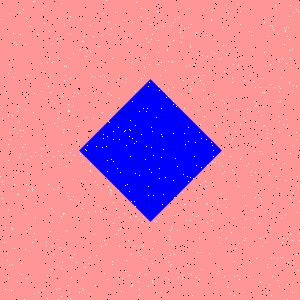

Source data for this figure (header and first rows):
Type, X, Y
Salt, 102, 13
Salt, 154, 221
Salt, 224, 71
Salt, 129, 136
Salt, 12, 115
Salt, 122, 27
Salt, 2, 118
Salt, 70, 16
Salt, 70, 78
Salt, 86, 56
Salt, 176, 106
Salt, 180, 29
Salt, 212, 145
Salt, 203, 99
Salt, 36, 119
Salt, 273, 206
Salt, 90, 73
Salt, 236, 135
Salt, 35, 78
Salt, 245, 205
Salt, 27, 97
Salt, 25, 249
Salt, 116, 108
Salt, 90, 51
Salt, 192, 214
Salt, 61, 144
Salt, 117, 168
Salt, 196, 165
Salt, 165, 240
Salt, 226, 133
Salt, 279, 2
Salt, 115, 12
Salt, 158, 40
Salt, 112, 264
Salt, 25, 213
Salt, 174, 254
Salt, 41, 156
Salt, 134, 91
Salt, 267, 267
Salt, 21, 136
Salt, 206, 204
Salt, 130, 217
Salt, 280, 257
Salt, 190, 90
Salt, 134, 143
Salt, 173, 101
Salt, 96, 146
Salt, 60, 155
Salt, 154, 241
Salt, 220, 243
Salt, 120, 228
Salt, 145, 54
Salt, 174, 197
Salt, 34, 1
Salt, 147, 268
Salt, 64, 129
Salt, 199, 132
Salt, 2, 181
Salt, 82, 288
Salt, 282, 242
... 1,740 more rows
